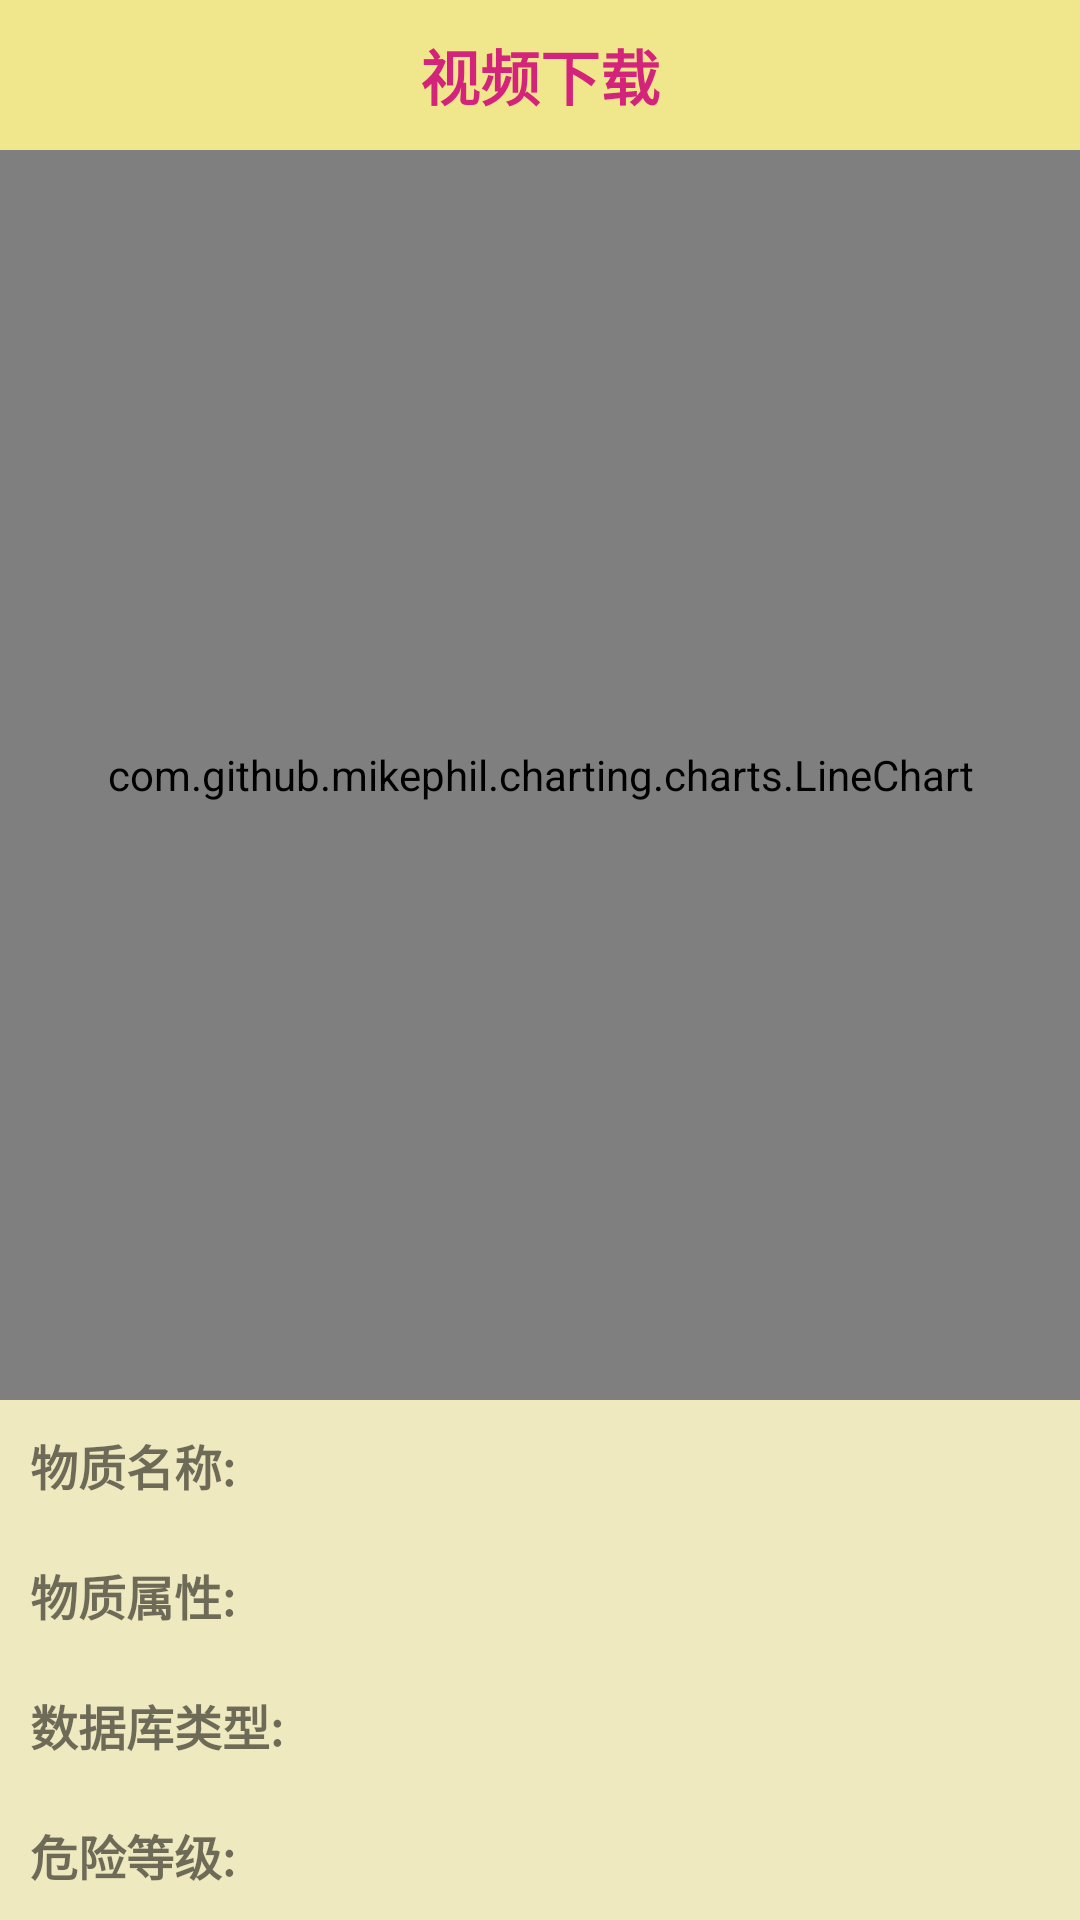

Here is an Android app screen rendered from its layout file. Give the layout XML and the strings, colors and styles it references.
<!-- AndroidManifest.xml: application theme statusBar -->
<!-- res/layout/activity_parnter_analysis.xml -->
<?xml version="1.0" encoding="utf-8"?>
<LinearLayout xmlns:android="http://schemas.android.com/apk/res/android"
    xmlns:app="http://schemas.android.com/apk/res-auto"
    xmlns:tools="http://schemas.android.com/tools"
    android:layout_width="match_parent"
    android:layout_height="match_parent"
    android:orientation="vertical"
    android:background="@color/bgyellow">
    <include layout="@layout/title_layout"/>

    <com.github.mikephil.charting.charts.LineChart
        android:id="@+id/match_lineChart"
        android:layout_width="match_parent"
        android:layout_height="456dp"
        android:layout_weight="0.8" />

    
    <TextView
        android:id="@+id/matchName"
        android:layout_width="wrap_content"
        android:layout_height="wrap_content"
        android:padding="10dp"
        android:textSize="16sp"
        android:textStyle="bold"
        android:text="物质名称:"/>
    <TextView
        android:id="@+id/material_properties"
        android:layout_width="wrap_content"
        android:layout_height="wrap_content"
        android:padding="10dp"
        android:textSize="16sp"
        android:textStyle="bold"
        android:text="物质属性:" />
    <TextView
        android:id="@+id/database"
        android:layout_width="wrap_content"
        android:layout_height="wrap_content"
        android:padding="10dp"
        android:textSize="16sp"
        android:textStyle="bold"
        android:text="数据库类型:" />
    <TextView
        android:id="@+id/danger"
        android:layout_width="wrap_content"
        android:layout_height="wrap_content"
        android:padding="10dp"
        android:textSize="16sp"
        android:textStyle="bold"
        android:text="危险等级:" />







</LinearLayout>
<!-- res/layout/title_layout.xml (included above) -->
<?xml version="1.0" encoding="utf-8"?>
<RelativeLayout xmlns:android="http://schemas.android.com/apk/res/android"
    android:layout_width="match_parent"
    android:layout_height="50dp"
    android:background="@color/lightyellow">
    <TextView
        android:id="@+id/title_tv"
        android:layout_width="wrap_content"
        android:layout_height="wrap_content"
        android:text="视频下载"
        android:textStyle="bold"
        android:textSize="20sp"
        android:layout_centerInParent="true"
        android:textColor="@color/pink"/>

    <ImageView
        android:id="@+id/title_iv_back"
        android:layout_width="wrap_content"
        android:layout_height="wrap_content"
        android:src="@mipmap/back"
        android:layout_centerVertical="true"
        android:layout_marginLeft="10dp"/>

</RelativeLayout>
<!-- resources referenced by this layout -->
<resources>
  <color name="bgyellow">#eee9bf</color>
  <color name="lightyellow">#F0E68C</color>
  <color name="pink">#d4237a</color>
  <style name="statusBar" parent="AppTheme" />
  <style name="AppTheme" parent="Theme.AppCompat.Light.NoActionBar">
          
          <item name="colorPrimary">@color/colorPrimary</item>
          <item name="colorPrimaryDark">@color/colorPrimaryDark</item>
          <item name="colorAccent">@color/colorAccent</item>
      </style>
  <color name="colorPrimary">#6200EE</color>
  <color name="colorPrimaryDark">#3700B3</color>
  <color name="colorAccent">#03DAC5</color>
</resources>
